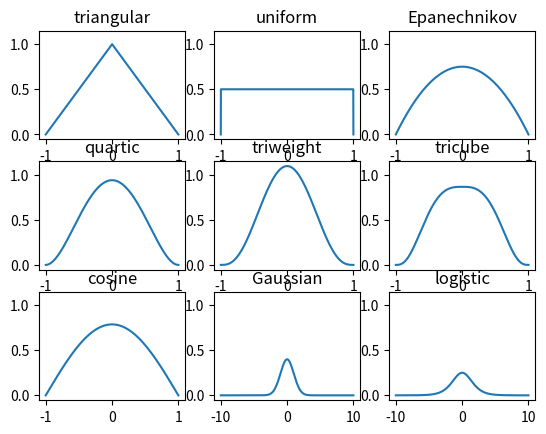

Write the Python code that produced this figure.
from math import pi, cos, sin, e, sqrt
import matplotlib.pyplot as plt
import numpy as np
import scipy.integrate as integrate

## histogram -> pdf
def hist_to_fun(histogram):
    # histogram: nabor oblike (heights, edges) - stolpci in meje stolpcev histograma
    # RETURN: funkcija, ki ustreza argumentu histogram
    
    def nested(x, hist):
        [heights, edges] = hist
        # kjer ima histogram vrednost 0, mu bomo zaradi racunanja v nadaljevanju priredili vrednost eps
        h_val = np.finfo(float).eps
        for i in range(len(edges)-1):
            if (edges[i] <= x <= edges[i+1]):
                if heights[i] != 0:
                    h_val = heights[i]
                break
        return h_val
    fun = lambda x: nested(x, histogram)
    return fun

def uniform(x):
    return np.where(abs(x)<1, 1/2, 0)

def triangular(x):
    return np.where(abs(x)<1, 1-abs(x),0)

def epanechnikov(x):
    return np.where(abs(x)<1, 3/4*(1-x**2),0)

def quartic(x):
    return np.where(abs(x)<1, 15/16*(1-x**2)**2, 0)

def triweight(x):
    return np.where(abs(x)<1, 35/32*(1-x**2)**3, 0)

def tricube(x):
    return np.where(abs(x)<1, 70/81*(1-abs(x)**3)**3, 0)

def cosine(x):
    return np.where(abs(x)<1, pi/4*np.cos(pi/2*x), 0)

def gaussian(x):
    return 1/np.sqrt(2*np.pi)*np.e**(-1/2*x**2)

def logistic(x):
    return 1/(np.e**x+2+np.e**(-x))

def sigmoid(x):
    return 2/np.pi * 1/(np.e**x+np.e**(-x))

def silverman(x):
    return 1/2 * np.e**(-np.abs(x)/np.sqrt(2)) * np.sin(np.abs(x)/np.sqrt(2) + np.pi/4)

kernels = {
    "uniform": uniform,
    "triangular": triangular,
    "epanechnikov": epanechnikov,
    "quartic": quartic,
    "triweight": triweight,
    "tricube": tricube,
    "gaussian": gaussian,
    "cosine": cosine,
    "logistic": logistic,
    "sigmoid": sigmoid,
    "silverman": silverman
}

def kde(data, kernel="gaussian"):
    """kernels = uniform, triangular, epanechnikov, quartic,
                 triweight, tricube, gaussian, cosine,
                 logistic, sigmoid, silverman"""

    bandwidth = np.std(data)*(4/(3*len(data)))**(1/5)

    if kernel not in kernels: return ("Kernel does not exist.")
    
    def f(x):
        s = 0
        for d in data:
            s += kernels[kernel]((x-d)/bandwidth)
        return 1/(len(data)*bandwidth)*s

    return f

def kth_nearest(x,k,data):
    lengths = np.abs(np.repeat(x,len(data))-data)
    kth_length = sorted(lengths)[k]
    return kth_length


def adapt_kde(data, k=None, h=None, kernel="gaussian"):
    if k==None:
        k = int(sqrt(len(data)))
        k = int(len(data)/2)
    if h==None: h = np.std(data)*(4/(3*len(data)))**(1/5)

    def f(x):
        s = 0
        for d in data:
            hd = h*kth_nearest(d,k,data)
            s += 1/hd *  kernels[kernel]((x-d)/hd)
        n = len(data)
        return 1/n * s
    return f
# ## TEST
# import random as r

# r.seed(0)

# dat = []
# for i in range(1000):
#     dat.append(r.betavariate(1.1,1))


# pdf1 = adapt_kde(dat)
# pdf2 = kde(dat)
# x = np.linspace(0,1,1000)
# plt.plot(x,pdf1(x))
# plt.plot(x,pdf2(x))
# plt.show()

# pdf = kde(dat,kernel="gaussian")
# x = np.linspace(-20,20,1000)

# plt.plot(x, pdf(x))
# plt.show()


## IZRIS JEDER
x1 = np.linspace(-1,1,1000)
x2 = np.linspace(-10,10,1000)

y1 = [uniform(i) for i in x1]
y2 = [triangular(i) for i in x1]
y3 = [epanechnikov(i) for i in x1]
y4 = [quartic(i) for i in x1]
y5 = [triweight(i) for i in x1]
y6 = [tricube(i) for i in x1]
y7 = [gaussian(i) for i in x2]
y8 = [cosine(i) for i in x1]
y9 = [logistic(i) for i in x2]
y10 = [sigmoid(i) for i in x2]
y11 = [silverman(i) for i in x2]

ax1 = plt.subplot(3,3,1)
plt.plot(x1,y2,label="triangular")
plt.title("triangular")
plt.subplot(3,3,2,sharey=ax1)
plt.plot(x1,y1,label="uniform")
plt.title("uniform")
# plt.legend()

plt.subplot(3,3,3,sharey=ax1)
plt.plot(x1,y3,label="Epanechnikov")
plt.title("Epanechnikov")
plt.subplot(3,3,4,sharey=ax1)
plt.plot(x1,y4,label="quartic")
plt.title("quartic")
# plt.legend()

plt.subplot(3,3,5,sharey=ax1)
plt.plot(x1,y5,label="triweight")
plt.title("triweight")
plt.subplot(3,3,6,sharey=ax1)
plt.plot(x1,y6,label="tricube")
plt.title("tricube")
plt.subplot(3,3,7,sharey=ax1)
plt.plot(x1,y8,label="cosine")
plt.title("cosine")
# plt.legend()

plt.subplot(3,3,8,sharey=ax1)
plt.plot(x2,y7,label="Gaussian")
plt.title("Gaussian")
plt.subplot(3,3,9,sharey=ax1)
plt.plot(x2,y9,label="logistic")
plt.title("logistic")
# plt.legend()

# plt.subplot(3,3,10)
# plt.plot(x2,y10,label="Sigmoid")
# plt.plot(x2,y11,label="silverman")
# plt.legend()

print(min(y1))
print(min(y2))
print(min(y3))
print(min(y4))
print(min(y5))
print(min(y6))
print(min(y7))
print(min(y8))
print(min(y9))
print(min(y10))
print(min(y11))
# edini negativen je silverman

plt.show()